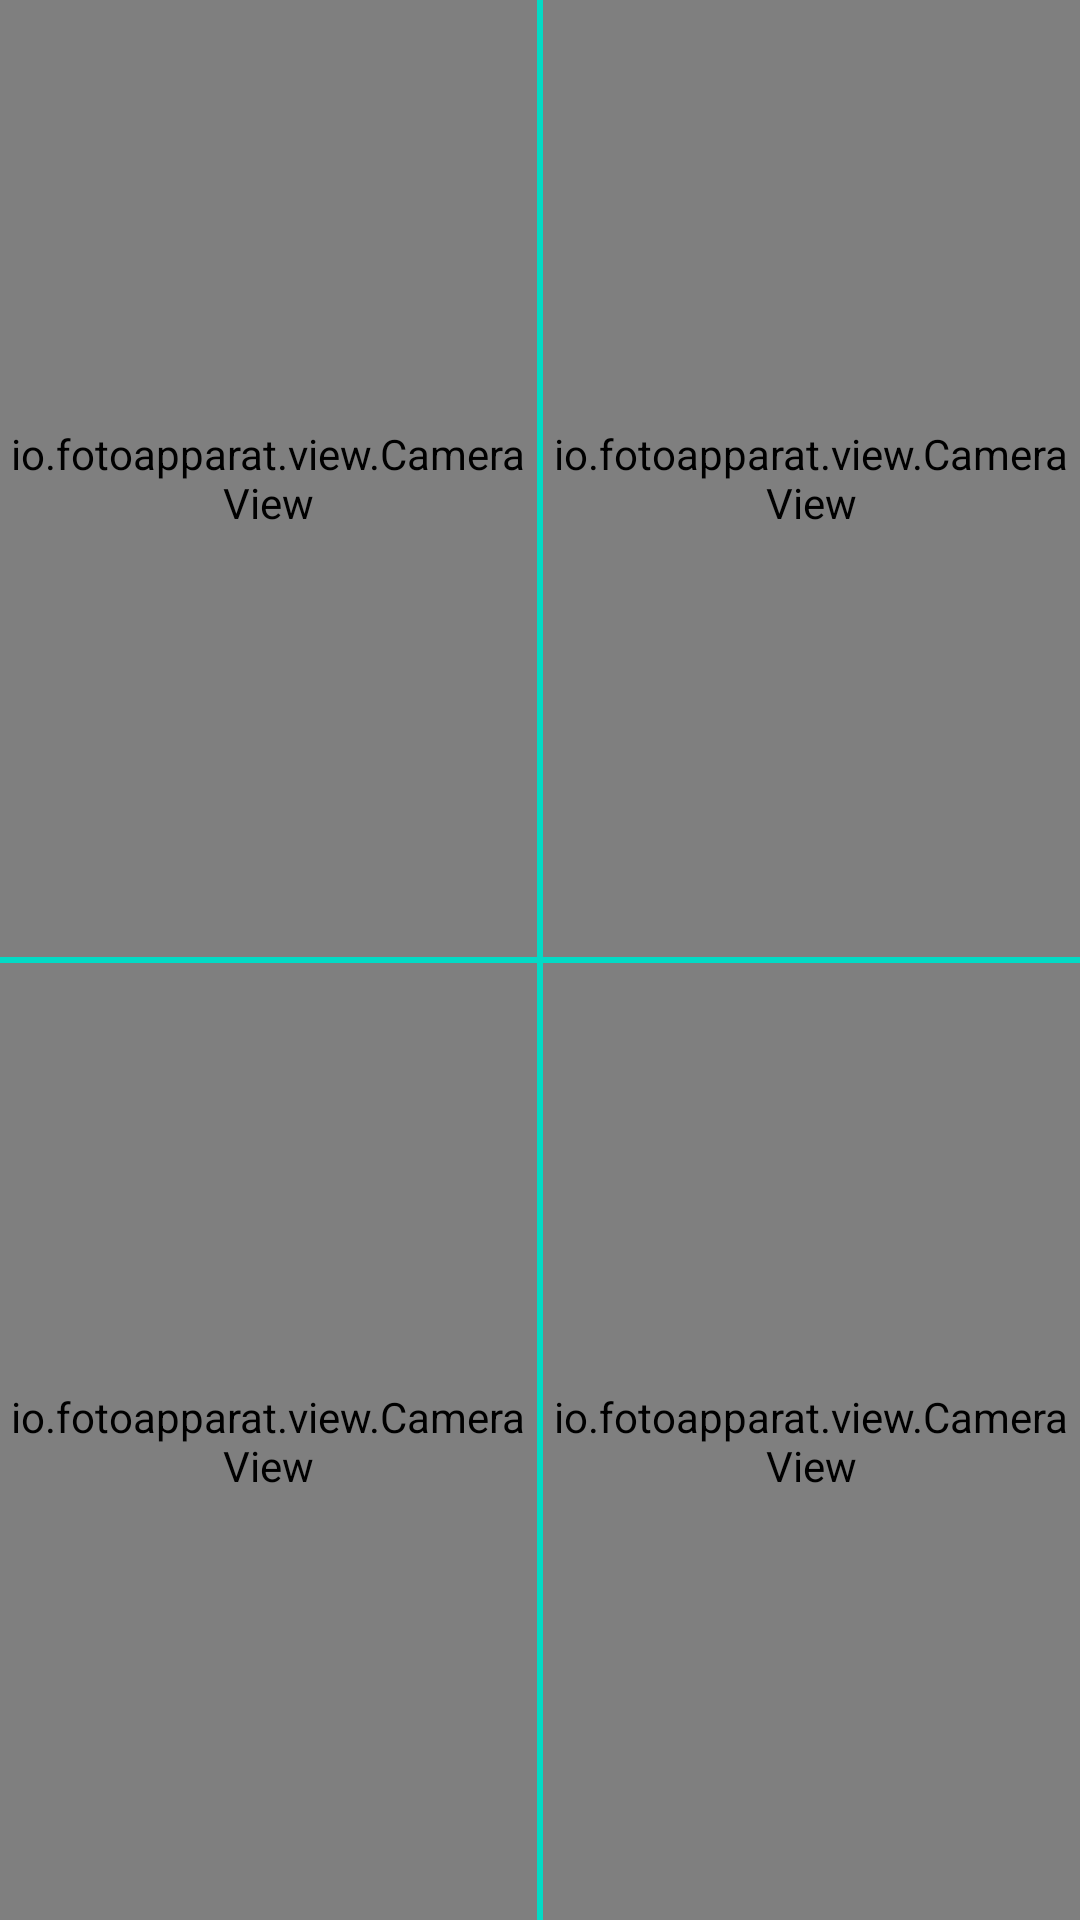

Layout XML and referenced resources for this Android screen:
<!-- AndroidManifest.xml: application theme Theme.Chesed -->
<!-- res/layout/fragment_grid_collage.xml -->
<?xml version="1.0" encoding="utf-8"?>
<androidx.constraintlayout.widget.ConstraintLayout xmlns:android="http://schemas.android.com/apk/res/android"
    xmlns:app="http://schemas.android.com/apk/res-auto"
    android:id="@+id/clCollagePreview"
    android:layout_width="match_parent"
    android:layout_height="match_parent"
    android:background="@color/colorAccent">

    <FrameLayout
        android:layout_width="0dp"
        android:layout_height="0dp"
        android:id="@+id/flFirst"
        android:layout_marginEnd="1dp"
        android:layout_marginBottom="1dp"
        app:layout_constraintBottom_toTopOf="@id/flThird"
        app:layout_constraintEnd_toStartOf="@id/flSecond"
        app:layout_constraintStart_toStartOf="parent"
        app:layout_constraintTop_toTopOf="parent">

        <io.fotoapparat.view.CameraView
            android:id="@+id/cvFirst"
            android:layout_width="match_parent"
            android:layout_height="match_parent"
            android:background="@color/black" />

        <ImageView
            android:id="@+id/ivFirst"
            android:layout_width="match_parent"
            android:layout_height="match_parent"
            android:background="@color/black"
            android:rotation="90"
            android:scaleType="centerInside"
            android:scaleX="1.7"
            android:scaleY="1.7"
            android:adjustViewBounds="true"
            android:visibility="invisible" />

    </FrameLayout>

    <FrameLayout
        android:layout_width="0dp"
        android:layout_height="0dp"
        android:id="@+id/flSecond"
        app:layout_constraintBottom_toTopOf="@id/flFour"
        app:layout_constraintEnd_toEndOf="parent"
        android:layout_marginStart="1dp"
        android:layout_marginBottom="1dp"
        app:layout_constraintStart_toEndOf="@id/flFirst"
        app:layout_constraintTop_toTopOf="parent">


        <io.fotoapparat.view.CameraView
            android:id="@+id/cvSecond"
            android:layout_width="match_parent"
            android:layout_height="match_parent"
            android:background="@color/black" />

        <ImageView
            android:id="@+id/ivSecond"
            android:layout_width="match_parent"
            android:layout_height="match_parent"
            android:adjustViewBounds="true"
            android:background="@color/black"
            android:rotation="90"
            android:scaleType="centerInside"
            android:scaleX="1.7"
            android:scaleY="1.7"
            android:visibility="invisible" />

    </FrameLayout>

    <FrameLayout
        android:layout_width="0dp"
        android:layout_height="0dp"
        android:id="@+id/flThird"
        android:layout_marginTop="1dp"
        android:layout_marginEnd="1dp"
        app:layout_constraintBottom_toBottomOf="parent"
        app:layout_constraintEnd_toStartOf="@id/flFour"
        app:layout_constraintStart_toStartOf="parent"
        app:layout_constraintTop_toBottomOf="@id/flFirst">

        <io.fotoapparat.view.CameraView
            android:id="@+id/cvThird"
            android:layout_width="match_parent"
            android:layout_height="match_parent"
            android:background="@color/black" />

        <ImageView
            android:id="@+id/ivThird"
            android:layout_width="match_parent"
            android:layout_height="match_parent"
            android:background="@color/black"
            android:rotation="90"
            android:adjustViewBounds="true"
            android:scaleType="centerInside"
            android:scaleX="1.7"
            android:scaleY="1.7"
            android:visibility="invisible" />

    </FrameLayout>

    <FrameLayout
        android:layout_width="0dp"
        android:layout_height="0dp"
        android:id="@+id/flFour"
        android:layout_marginStart="1dp"
        android:layout_marginTop="1dp"
        app:layout_constraintBottom_toBottomOf="parent"
        app:layout_constraintEnd_toEndOf="parent"
        app:layout_constraintStart_toEndOf="@id/flThird"
        app:layout_constraintTop_toBottomOf="@id/flSecond">

        <io.fotoapparat.view.CameraView
            android:id="@+id/cvFour"
            android:layout_width="match_parent"
            android:layout_height="match_parent"
            android:background="@color/black"
            />

        <ImageView
            android:id="@+id/ivFour"
            android:layout_width="match_parent"
            android:layout_height="match_parent"
            android:layout_marginStart="1dp"
            android:adjustViewBounds="true"
            android:background="@color/black"
            android:rotation="90"
            android:scaleType="centerInside"
            android:scaleX="1.7"
            android:scaleY="1.7"
            android:visibility="invisible" />

    </FrameLayout>

</androidx.constraintlayout.widget.ConstraintLayout>
<!-- resources referenced by this layout -->
<resources>
  <color name="black">#FF000000</color>
  <style name="Theme.Chesed" parent="Theme.MaterialComponents.DayNight.DarkActionBar">
          
          <item name="colorPrimary">@color/purple_500</item>
          <item name="colorPrimaryVariant">@color/purple_700</item>
          <item name="colorOnPrimary">@color/white</item>
          
          <item name="colorSecondary">#007AFF</item>
          <item name="colorSecondaryVariant">#007AFF</item>
          <item name="colorOnSecondary">@color/black</item>
          
          <item name="android:statusBarColor" tools:targetApi="l">@android:color/white</item>
          
      </style>
  <color name="purple_500">#FF6200EE</color>
  <color name="purple_700">#FF3700B3</color>
  <color name="white">#FFFFFFFF</color>
  <!-- not gathered from this repository: default colours our renderer supplied (Android Studio template values) -->
  <color name="colorAccent">#FF03DAC5</color>
</resources>
